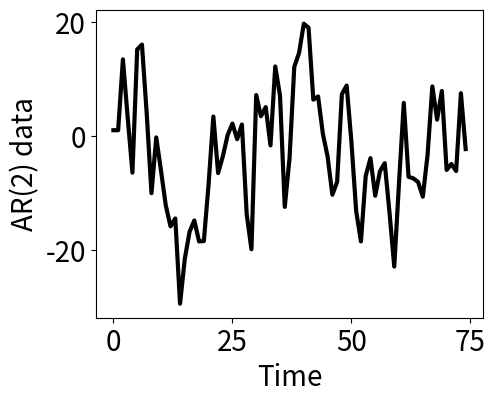
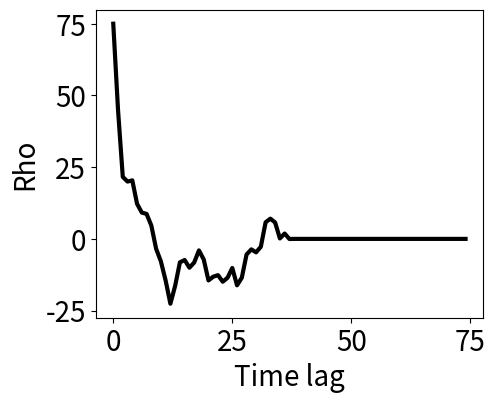

Reproduce these figures in Python, in order.
#Preambule
import numpy as np
import matplotlib.pyplot as plt

#Constants
alpha1=0.75
alpha2=0.0
length=75

#Create AR(2) data
ARdata=np.zeros(length)+1.
for i in range(2,length):
    ARdata[i]=alpha1*ARdata[i-1]+alpha2*ARdata[i-2]+np.random.normal(0,10)

#Create Autocorrelation function
ACfunction=np.zeros(length)
Mean=np.mean(ARdata)
for k in range(0,length):
    ACvector=np.zeros(length-k)
    for i in range(k,length-k):
        ACvector[i]=(ARdata[i]-Mean)*(ARdata[i-k]-Mean)
    
    ACfunction[k]=sum(ACvector[0:(length-k)])/np.var(ARdata)

#Plot data
plt.figure(num=None, figsize=(5,4),dpi=150, facecolor='w', edgecolor='k')
plt.plot(ARdata, 'k-',linewidth=3)
plt.ylabel('AR(2) data',fontsize=20)
plt.xlabel('Time',fontsize=20)
plt.tick_params(axis='both', which='major', labelsize=20)

#Plot autocorrelation function
plt.figure(num=None, figsize=(5,4),dpi=150, facecolor='w', edgecolor='k')
plt.plot(ACfunction, 'k-',linewidth=3)
plt.ylabel('Rho',fontsize=20)
plt.xlabel('Time lag',fontsize=20)
plt.tick_params(axis='both', which='major', labelsize=20)